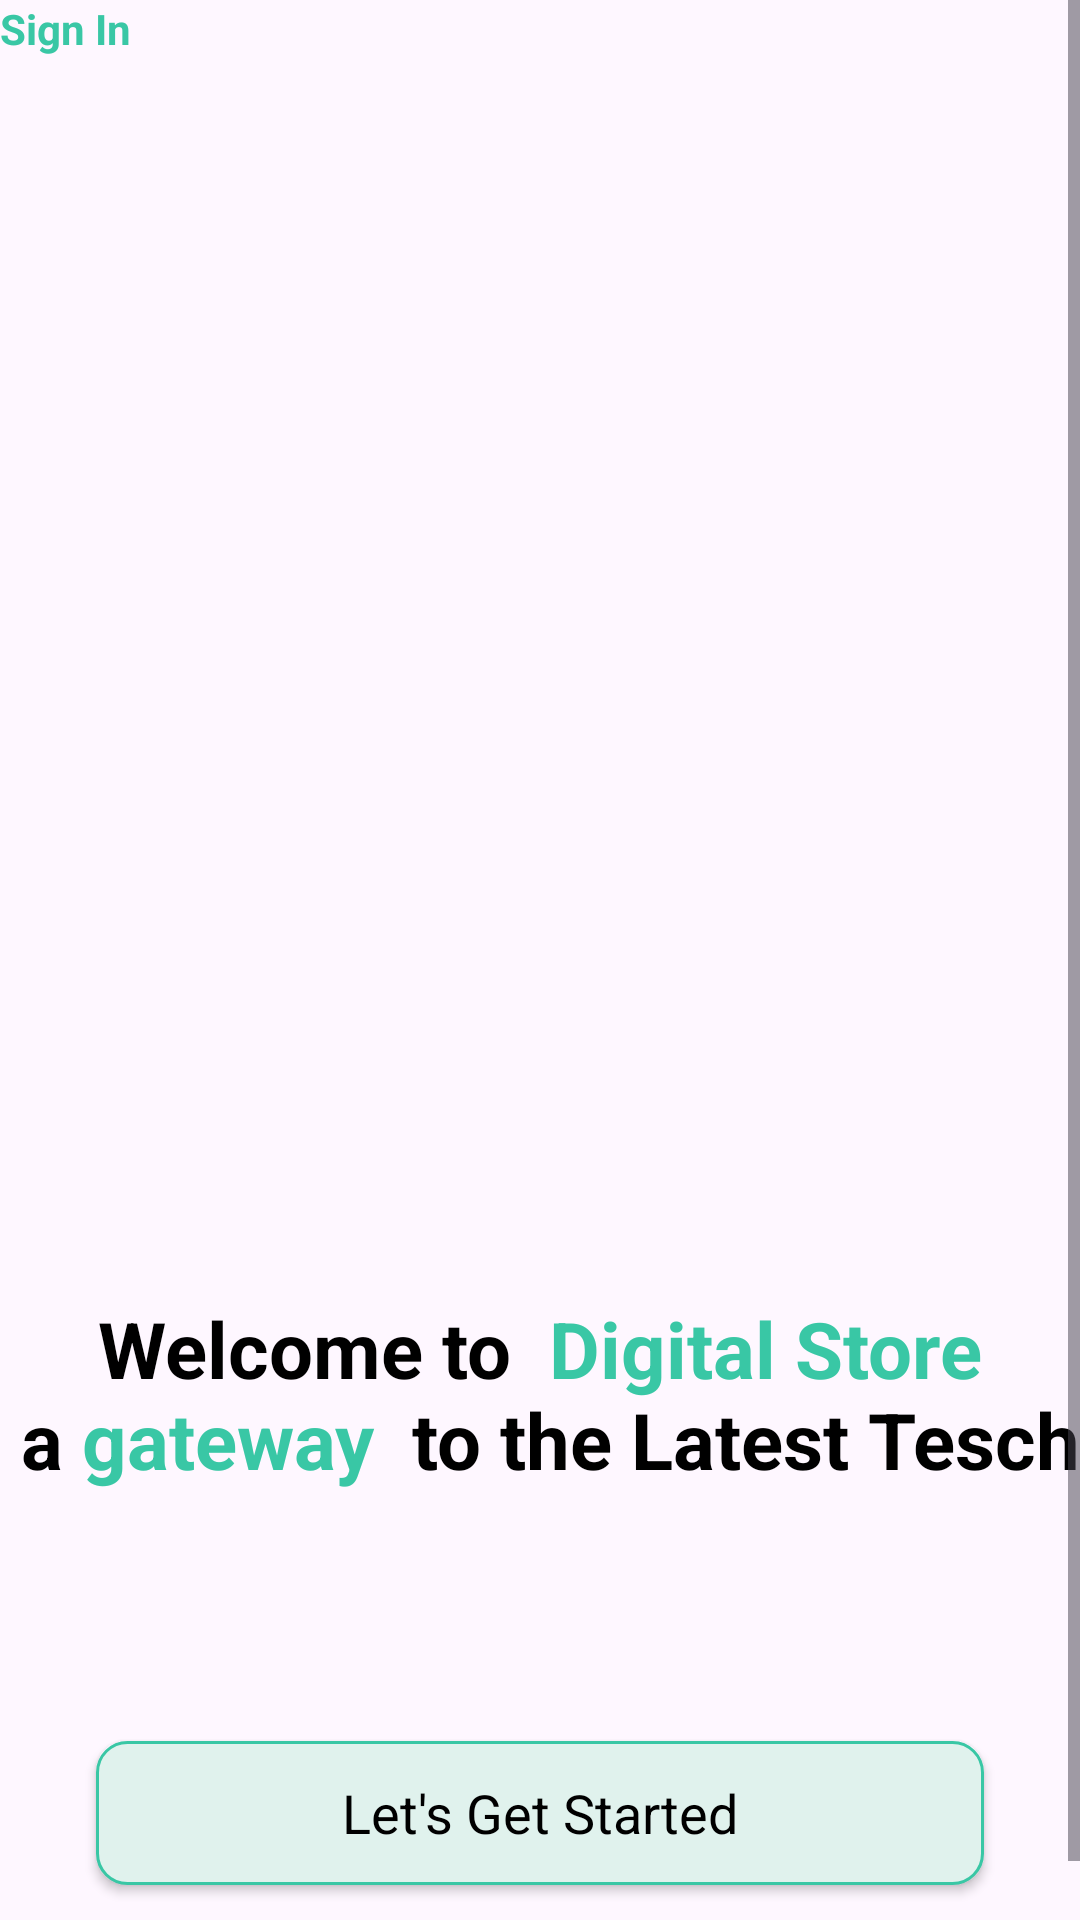

Layout XML and referenced resources for this Android screen:
<!-- AndroidManifest.xml: application theme Theme.Project2002 -->
<!-- res/layout/activity_intro.xml -->
<?xml version="1.0" encoding="utf-8"?>
<androidx.constraintlayout.widget.ConstraintLayout xmlns:android="http://schemas.android.com/apk/res/android"
    xmlns:app="http://schemas.android.com/apk/res-auto"
    xmlns:tools="http://schemas.android.com/tools"
    android:id="@+id/main"
    android:layout_width="match_parent"
    android:layout_height="match_parent"
    tools:context=".introActivity">
    <TextView
        android:id="@+id/signInTxt"
        android:layout_width="wrap_content"
        android:layout_height="wrap_content"
        android:text="Sign In"
        android:textColor="@color/green"
        android:textStyle="bold"
        android:layout_marginTop="8dp"/>

    <ScrollView
        android:layout_width="match_parent"
        android:layout_height="match_parent"
        app:layout_constraintStart_toStartOf="parent">

        <LinearLayout
            android:layout_width="match_parent"
            android:layout_height="wrap_content"
            android:orientation="vertical">

            <ImageView
                android:id="@+id/imageView3"
                android:layout_width="match_parent"
                android:layout_height="400dp"
            android:scaleType="centerCrop"
            app:srcCompat="@drawable/intro_pic" />

            <TextView
                android:id="@+id/textView"
                android:layout_width="match_parent"
                android:layout_height="wrap_content"
                android:textSize="26sp"
                android:textColor="@color/black"
                android:textAlignment="center"
                android:textStyle="bold"
                android:layout_marginTop="32dp"
                android:text="@string/intro_title"/>

            <TextView
                android:id="@+id/textView2"
                android:layout_width="match_parent"
                android:layout_height="wrap_content"
                android:text="@string/intro_sub_title"
                android:textColor="@color/darkGrey"
                android:textAlignment="center"
                android:layout_marginTop="32dp"
                android:lineSpacingExtra="8dp"
                android:layout_marginStart="16dp"
                android:layout_marginEnd="16dp"/>

            <androidx.appcompat.widget.AppCompatButton
                android:id="@+id/startBtn"
                android:layout_margin="32dp"
                android:background="@drawable/green_button_bg"
                android:textColor="@color/black"
                android:textSize="18sp"
                style="@android:style/Widget.Button"
                android:layout_width="match_parent"
                android:layout_height="wrap_content"
                android:text="@string/let_s_get_started"
                android:layout_marginTop="32dp"
                android:layout_marginBottom="32dp"
                android:layout_marginStart="16dp"
                android:layout_marginEnd="16dp"/>



        </LinearLayout>
    </ScrollView>
</androidx.constraintlayout.widget.ConstraintLayout>
<!-- resources referenced by this layout -->
<resources>
  <color name="black">#FF000000</color>
  <color name="darkGrey">#616161</color>
  <color name="green">#39c7a5</color>
  <!-- drawable green_button_bg (drawable) -->
  <?xml version="1.0" encoding="utf-8"?>
  <selector xmlns:android="http://schemas.android.com/apk/res/android">
  <item>
      <shape android:shape="rectangle">
          <solid android:color="@color/lightGreen"/>
          <corners android:radius="10dp"/>
  <stroke android:width="1dp"  android:color="@color/green"/>
  
  
  
      </shape>
  
  </item>
  
  
  
  </selector>
  <string name="intro_sub_title" />
  <string name="intro_title">Welcome to <font color="#39c7a5"> Digital Store</font>\n  a<font color="#39c7a5"> gateway </font> to the Latest Tesch</string>
  <string name="let_s_get_started">Let\'s Get Started</string>
  <style name="Theme.Project2002" parent="Base.Theme.Project2002" />
  <color name="lightGreen">#e0f2ed</color>
  <style name="Base.Theme.Project2002" parent="Theme.Material3.DayNight.NoActionBar">
          
          
      </style>
</resources>
